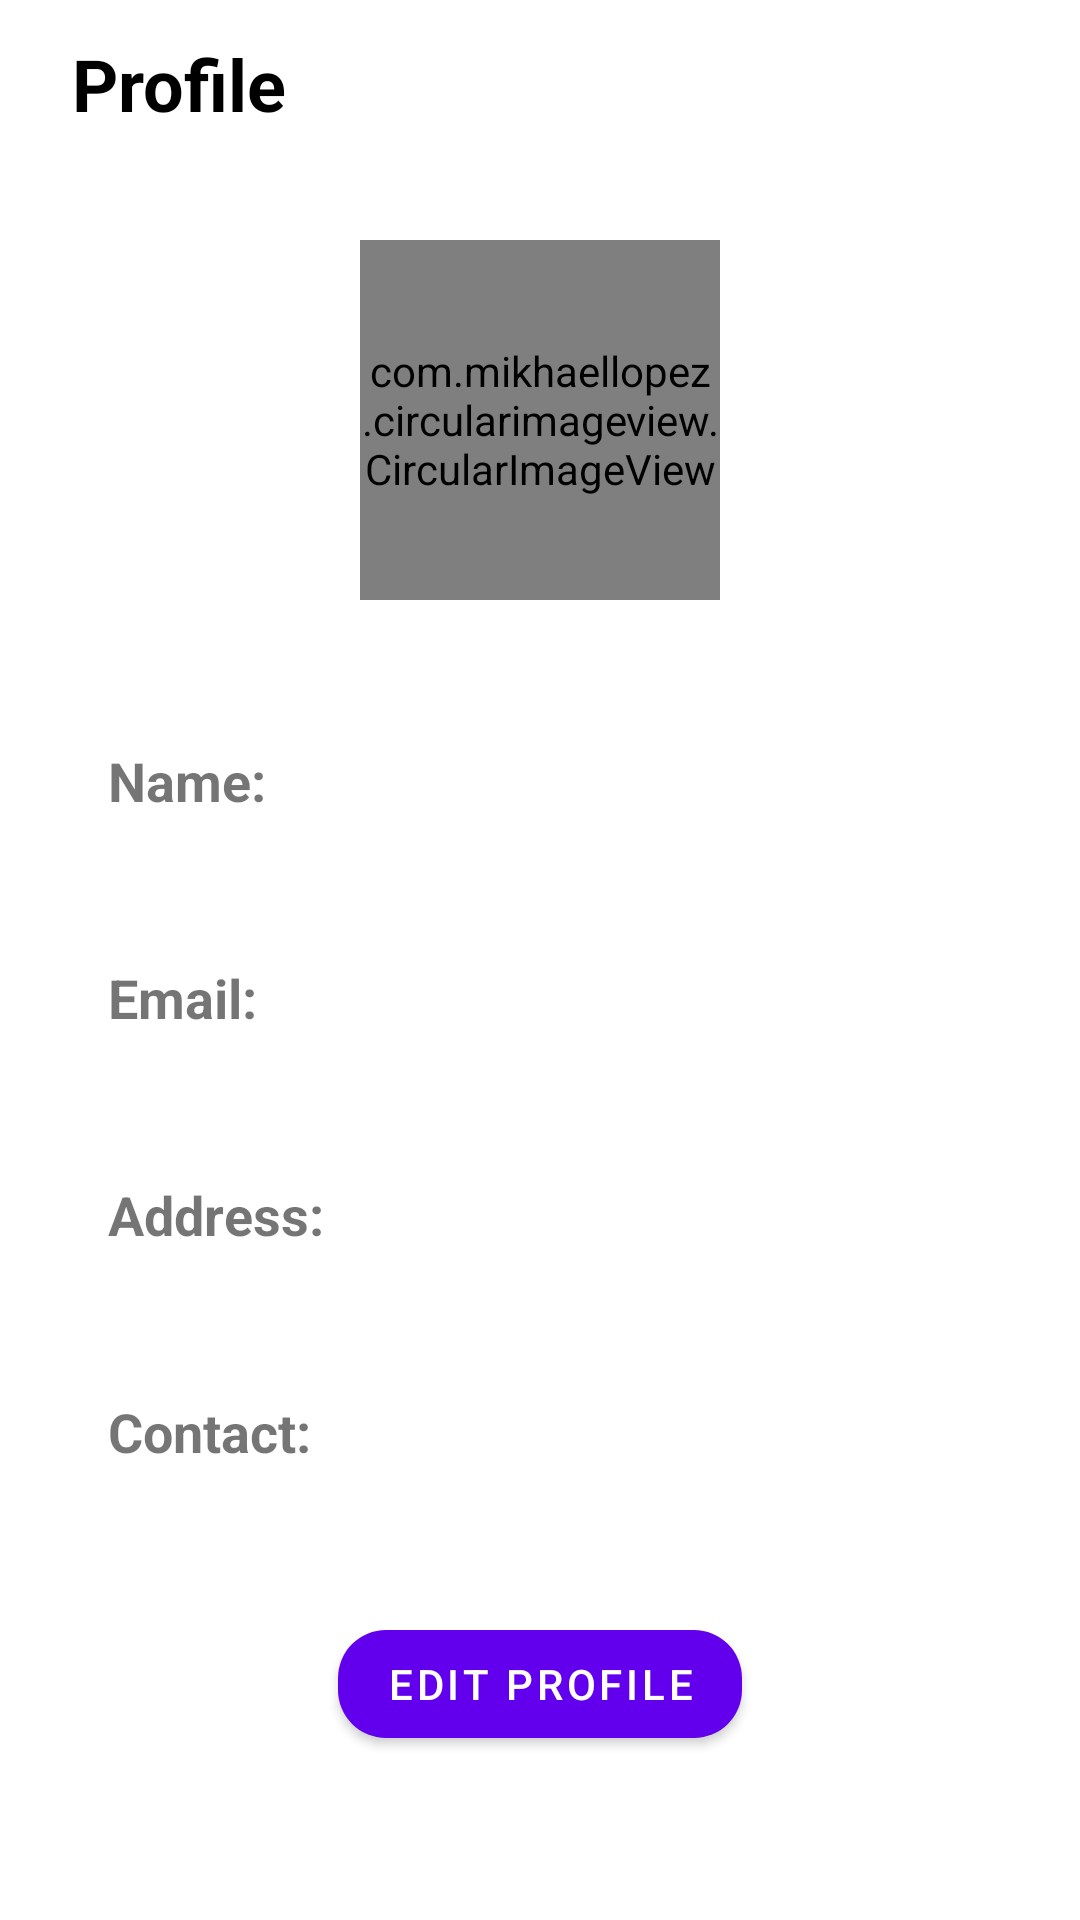

This screen was rendered from an Android layout file. Write that file and the resources it references.
<!-- AndroidManifest.xml: application theme Theme.FoodResQ -->
<!-- res/layout/activity_profile.xml -->
<?xml version="1.0" encoding="utf-8"?>
<androidx.constraintlayout.widget.ConstraintLayout
    xmlns:android="http://schemas.android.com/apk/res/android"
    xmlns:app="http://schemas.android.com/apk/res-auto"
    xmlns:tools="http://schemas.android.com/tools"
    android:layout_width="match_parent"
    android:layout_height="match_parent"
    tools:context=".ProfileActivity">

    <androidx.appcompat.widget.Toolbar
        android:id="@+id/toolbar"
        android:layout_width="0dp"
        android:layout_height="wrap_content"
        android:background="#00008577"
        android:minHeight="?attr/actionBarSize"
        android:theme="?attr/actionBarTheme"
        app:layout_constraintEnd_toEndOf="parent"
        app:layout_constraintStart_toStartOf="parent"
        app:layout_constraintTop_toTopOf="parent">

        <ImageView
            android:layout_width="wrap_content"
            android:layout_height="wrap_content"
            android:src="@drawable/arrow_back" />

        <TextView
            android:layout_width="wrap_content"
            android:layout_height="wrap_content"
            android:layout_marginStart="24dp"
            android:text="@string/profile"
            android:textColor="@color/black"
            android:textSize="24sp"
            android:textStyle="bold" />
    </androidx.appcompat.widget.Toolbar>

    <com.mikhaellopez.circularimageview.CircularImageView
        android:id="@+id/profile_image"
        android:layout_width="120dp"
        android:layout_height="120dp"
        android:layout_marginTop="24dp"
        android:src="@drawable/ic_launcher_background"
        app:civ_border_color="#3f51b5"
        app:civ_border_width="2dp"
        app:civ_shadow="true"
        app:civ_shadow_color="#3f51b5"
        app:layout_constraintEnd_toEndOf="parent"
        app:layout_constraintStart_toStartOf="parent"
        app:layout_constraintTop_toBottomOf="@id/toolbar" />

    <TextView
        android:id="@+id/name"
        android:layout_width="wrap_content"
        android:layout_height="wrap_content"
        android:layout_marginStart="36dp"
        android:layout_marginTop="48dp"
        android:layout_marginEnd="36dp"
        android:text="Name: "
        android:textSize="18sp"
        android:textStyle="bold"
        app:layout_constraintEnd_toEndOf="parent"
        app:layout_constraintHorizontal_bias="0.0"
        app:layout_constraintStart_toStartOf="parent"
        app:layout_constraintTop_toBottomOf="@id/profile_image" />

    <TextView
        android:id="@+id/emailtv"
        android:layout_width="wrap_content"
        android:layout_height="wrap_content"
        android:layout_marginStart="36dp"
        android:layout_marginTop="48dp"
        android:layout_marginEnd="36dp"
        android:text="Email: "
        android:textSize="18sp"
        android:textStyle="bold"
        app:layout_constraintEnd_toEndOf="parent"
        app:layout_constraintHorizontal_bias="0.0"
        app:layout_constraintStart_toStartOf="parent"
        app:layout_constraintTop_toBottomOf="@id/name" />

    <TextView
        android:id="@+id/addresstv"
        android:layout_width="wrap_content"
        android:layout_height="wrap_content"
        android:layout_marginStart="36dp"
        android:layout_marginTop="48dp"
        android:layout_marginEnd="36dp"
        android:text="Address: "
        android:textSize="18sp"
        android:textStyle="bold"
        app:layout_constraintEnd_toEndOf="parent"
        app:layout_constraintHorizontal_bias="0.0"
        app:layout_constraintStart_toStartOf="parent"
        app:layout_constraintTop_toBottomOf="@id/emailtv" />

    <TextView
        android:id="@+id/contacttv"
        android:layout_width="wrap_content"
        android:layout_height="wrap_content"
        android:layout_marginStart="36dp"
        android:layout_marginTop="48dp"
        android:layout_marginEnd="36dp"
        android:text="Contact: "
        android:textSize="18sp"
        android:textStyle="bold"
        app:layout_constraintEnd_toEndOf="parent"
        app:layout_constraintHorizontal_bias="0.0"
        app:layout_constraintStart_toStartOf="parent"
        app:layout_constraintTop_toBottomOf="@id/addresstv" />

    <com.google.android.material.button.MaterialButton
        android:layout_width="wrap_content"
        android:layout_height="wrap_content"
        android:layout_marginStart="36dp"
        android:layout_marginTop="48dp"
        android:layout_marginEnd="36dp"
        android:text="Edit Profile"
        app:cornerRadius="16dp"
        app:layout_constraintEnd_toEndOf="parent"
        app:layout_constraintStart_toStartOf="parent"
        app:layout_constraintTop_toBottomOf="@id/contacttv" />

</androidx.constraintlayout.widget.ConstraintLayout>
<!-- resources referenced by this layout -->
<resources>
  <color name="black">#FF000000</color>
  <string name="profile">Profile</string>
  <style name="Theme.FoodResQ" parent="Theme.MaterialComponents.Light.NoActionBar">
          
          <item name="colorPrimary">@color/purple_500</item>
          <item name="colorPrimaryVariant">@color/purple_700</item>
          <item name="colorOnPrimary">@color/white</item>
          
          <item name="colorSecondary">@color/teal_200</item>
          <item name="colorSecondaryVariant">@color/teal_700</item>
          <item name="colorOnSecondary">@color/black</item>
          
          
  
          <item name="android:statusBarColor">#00000000</item>
          
      </style>
  <color name="purple_500">#FF6200EE</color>
  <color name="purple_700">#FF3700B3</color>
  <color name="white">#FFFFFFFF</color>
  <color name="teal_200">#FF03DAC5</color>
  <color name="teal_700">#FF018786</color>
</resources>
